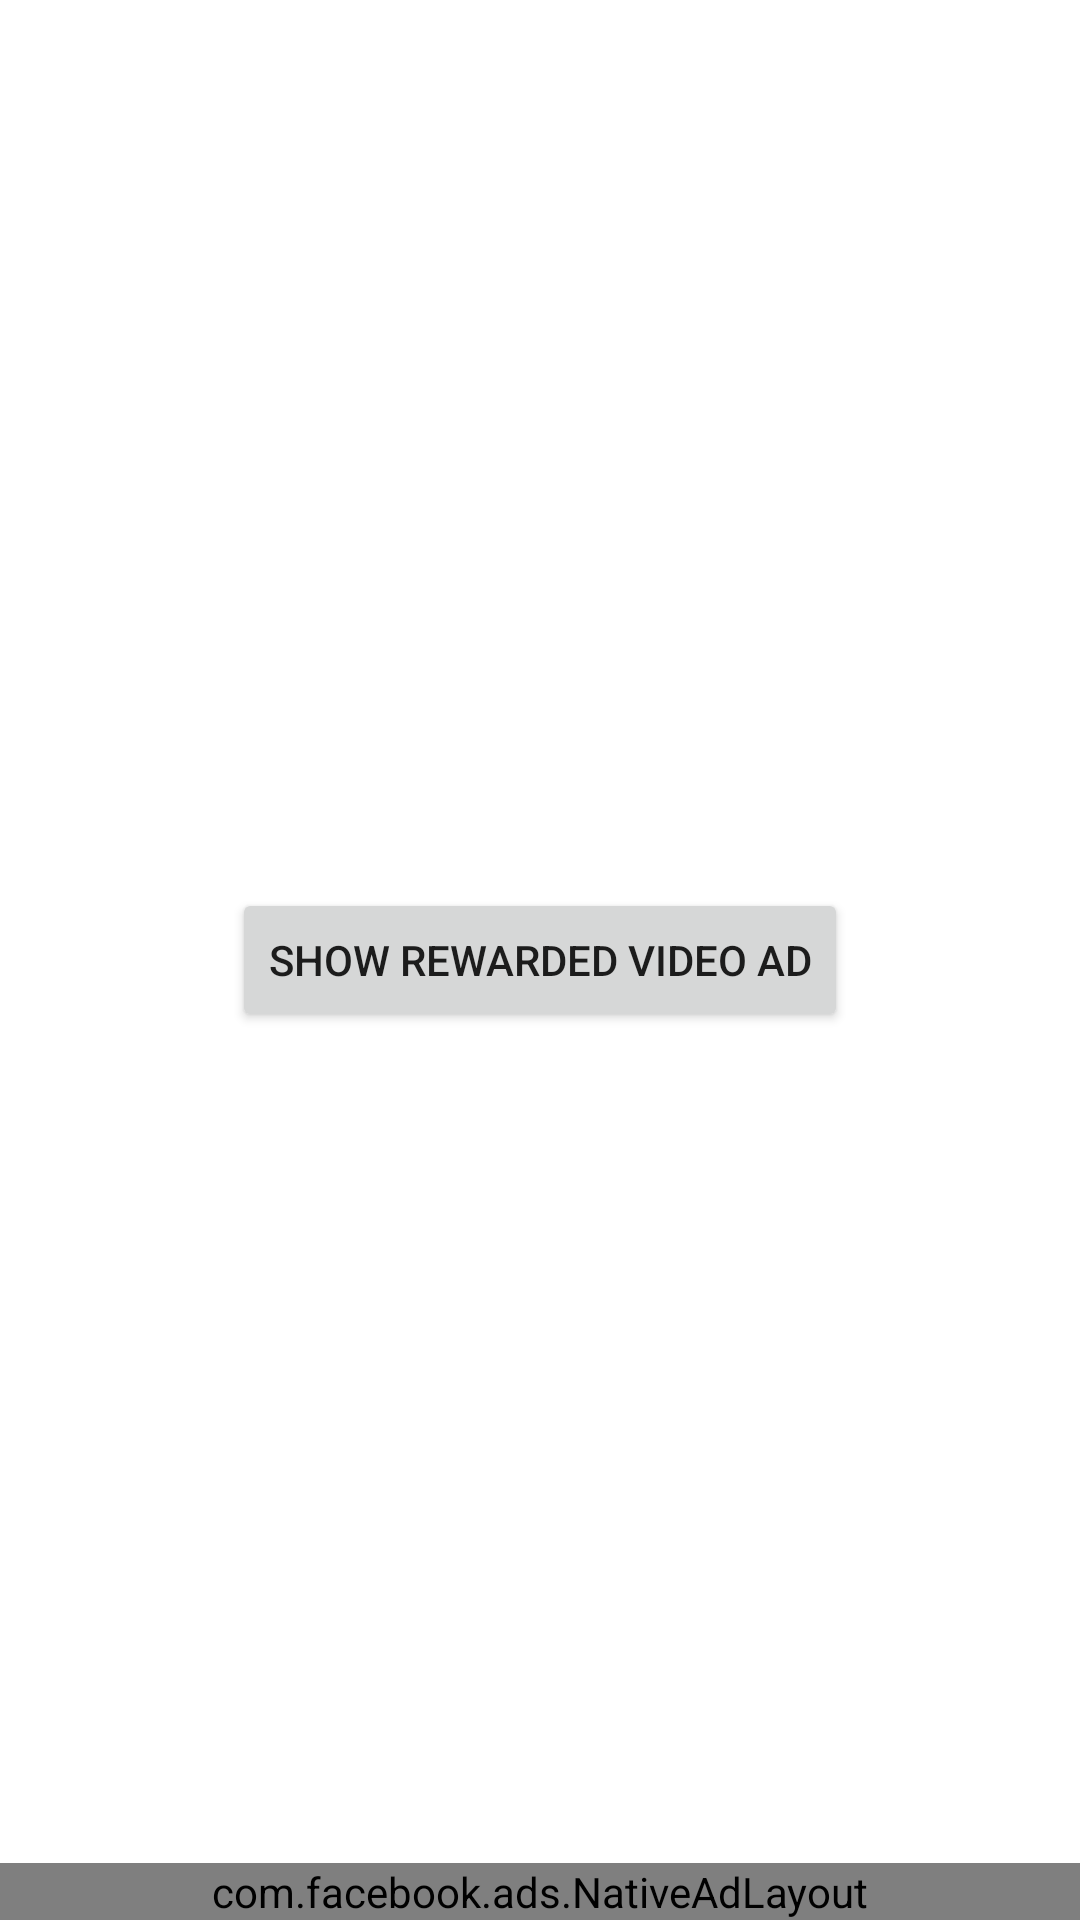

Produce the Android XML layout that renders to this screen, including the resource entries it uses.
<!-- AndroidManifest.xml: application theme Theme.AdSetupDemo -->
<!-- res/layout/activity_native_banner_ads.xml -->
<?xml version="1.0" encoding="utf-8"?>
<RelativeLayout xmlns:android="http://schemas.android.com/apk/res/android"
    xmlns:app="http://schemas.android.com/apk/res-auto"
    xmlns:tools="http://schemas.android.com/tools"
    android:layout_width="match_parent"
    android:layout_height="match_parent"
    tools:context=".NativeBannerAds">

    <com.facebook.ads.NativeAdLayout
        android:id="@+id/nativeAdLayout"
        android:layout_width="match_parent"
        android:layout_height="wrap_content"
        android:layout_alignParentBottom="true"/>

    <Button
        android:id="@+id/btnNext"
        android:layout_width="wrap_content"
        android:layout_height="wrap_content"
        android:text="show rewarded video ad"
        android:layout_centerInParent="true"/>

</RelativeLayout>
<!-- resources referenced by this layout -->
<resources>
  <style name="Theme.AdSetupDemo" parent="Theme.MaterialComponents.DayNight.DarkActionBar">
          
          <item name="colorPrimary">@color/purple_500</item>
          <item name="colorPrimaryVariant">@color/purple_700</item>
          <item name="colorOnPrimary">@color/white</item>
          
          <item name="colorSecondary">@color/teal_200</item>
          <item name="colorSecondaryVariant">@color/teal_700</item>
          <item name="colorOnSecondary">@color/black</item>
          
          <item name="android:statusBarColor">?attr/colorPrimaryVariant</item>
          
      </style>
  <color name="purple_500">#FF6200EE</color>
  <color name="purple_700">#FF3700B3</color>
  <color name="white">#FFFFFFFF</color>
  <color name="teal_200">#FF03DAC5</color>
  <color name="teal_700">#FF018786</color>
  <color name="black">#FF000000</color>
</resources>
